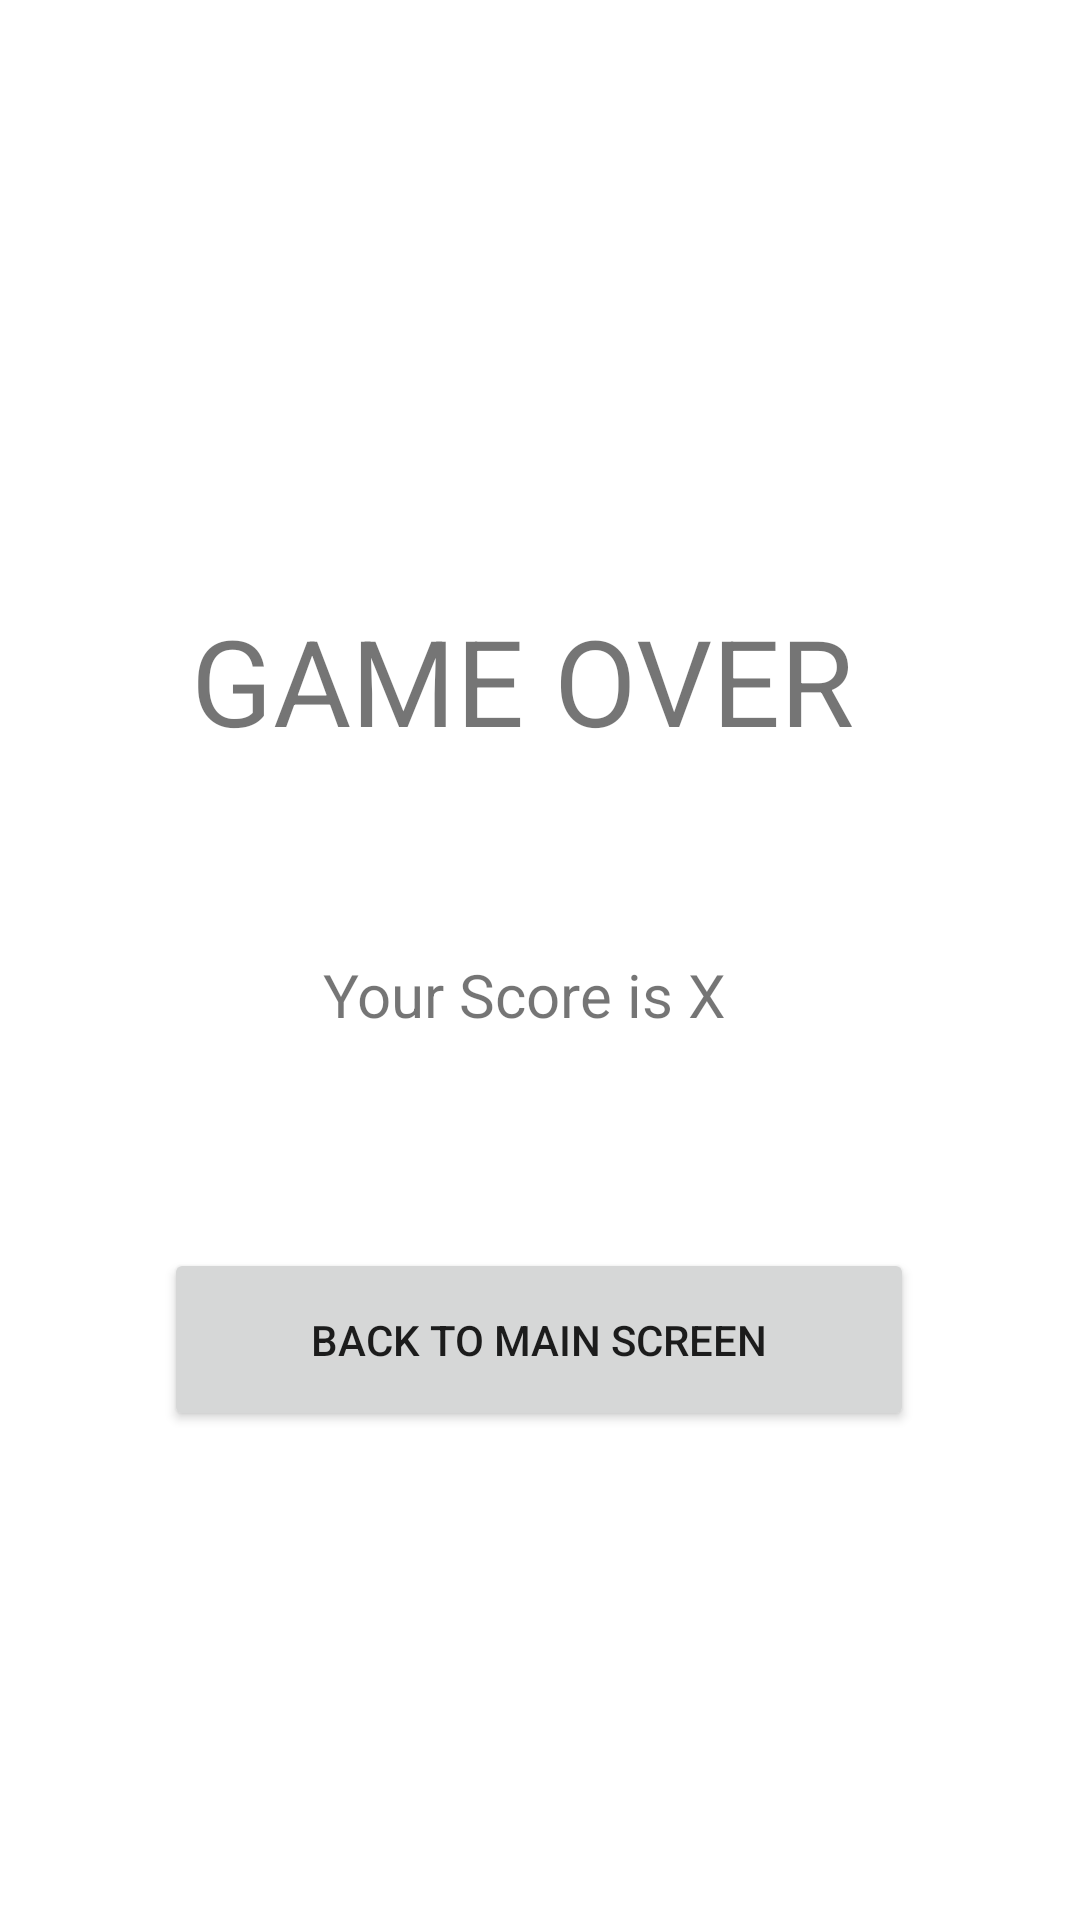

This screen was rendered from an Android layout file. Write that file and the resources it references.
<!-- AndroidManifest.xml: application theme Theme.Adv160421082Week2 -->
<!-- res/layout/fragment_result.xml -->
<?xml version="1.0" encoding="utf-8"?>
<FrameLayout xmlns:android="http://schemas.android.com/apk/res/android"
    xmlns:app="http://schemas.android.com/apk/res-auto"
    xmlns:tools="http://schemas.android.com/tools"
    android:layout_width="match_parent"
    android:layout_height="match_parent"
    tools:context=".resultFragment">

    <androidx.constraintlayout.widget.ConstraintLayout
        android:layout_width="match_parent"
        android:layout_height="match_parent">

        <TextView
            android:id="@+id/txtGameOver"
            android:layout_width="233dp"
            android:layout_height="58dp"
            android:layout_marginTop="200dp"
            android:layout_marginBottom="60dp"
            android:text="GAME OVER"
            android:textSize="40sp"
            app:layout_constraintBottom_toTopOf="@+id/txtScore"
            app:layout_constraintEnd_toEndOf="parent"
            app:layout_constraintStart_toStartOf="parent"
            app:layout_constraintTop_toTopOf="parent"
            app:layout_constraintVertical_bias="1.0" />

        <TextView
            android:id="@+id/txtScore"
            android:layout_width="145dp"
            android:layout_height="28dp"
            android:layout_marginBottom="56dp"
            android:text="Your Score is X"
            android:textSize="20sp"
            app:layout_constraintBottom_toTopOf="@+id/btnBack"
            app:layout_constraintEnd_toEndOf="parent"
            app:layout_constraintStart_toStartOf="parent" />

        <Button
            android:id="@+id/btnBack"
            android:layout_width="250dp"
            android:layout_height="61dp"
            android:layout_marginTop="70dp"
            android:text="BACK TO MAIN SCREEN"
            app:icon="@drawable/baseline_arrow_back_ios_24"
            app:layout_constraintEnd_toEndOf="parent"
            app:layout_constraintHorizontal_bias="0.497"
            app:layout_constraintStart_toStartOf="parent"
            app:layout_constraintTop_toBottomOf="@+id/txtScore" />

    </androidx.constraintlayout.widget.ConstraintLayout>
</FrameLayout>
<!-- resources referenced by this layout -->
<resources>
  <style name="Theme.Adv160421082Week2" parent="Theme.MaterialComponents.DayNight.DarkActionBar">
          
          <item name="colorPrimary">@color/purple_500</item>
          <item name="colorPrimaryVariant">@color/purple_700</item>
          <item name="colorOnPrimary">@color/white</item>
          
          <item name="colorSecondary">@color/teal_200</item>
          <item name="colorSecondaryVariant">@color/teal_700</item>
          <item name="colorOnSecondary">@color/black</item>
          
          <item name="android:statusBarColor">?attr/colorPrimaryVariant</item>
          
      </style>
  <!-- not gathered from this repository: default colours our renderer supplied (Android Studio template values) -->
  <color name="purple_500">#FF6200EE</color>
  <color name="purple_700">#FF3700B3</color>
  <color name="teal_200">#FF03DAC5</color>
  <color name="teal_700">#FF018786</color>
  <color name="black">#FF000000</color>
  <color name="white">#FFFFFFFF</color>
</resources>
